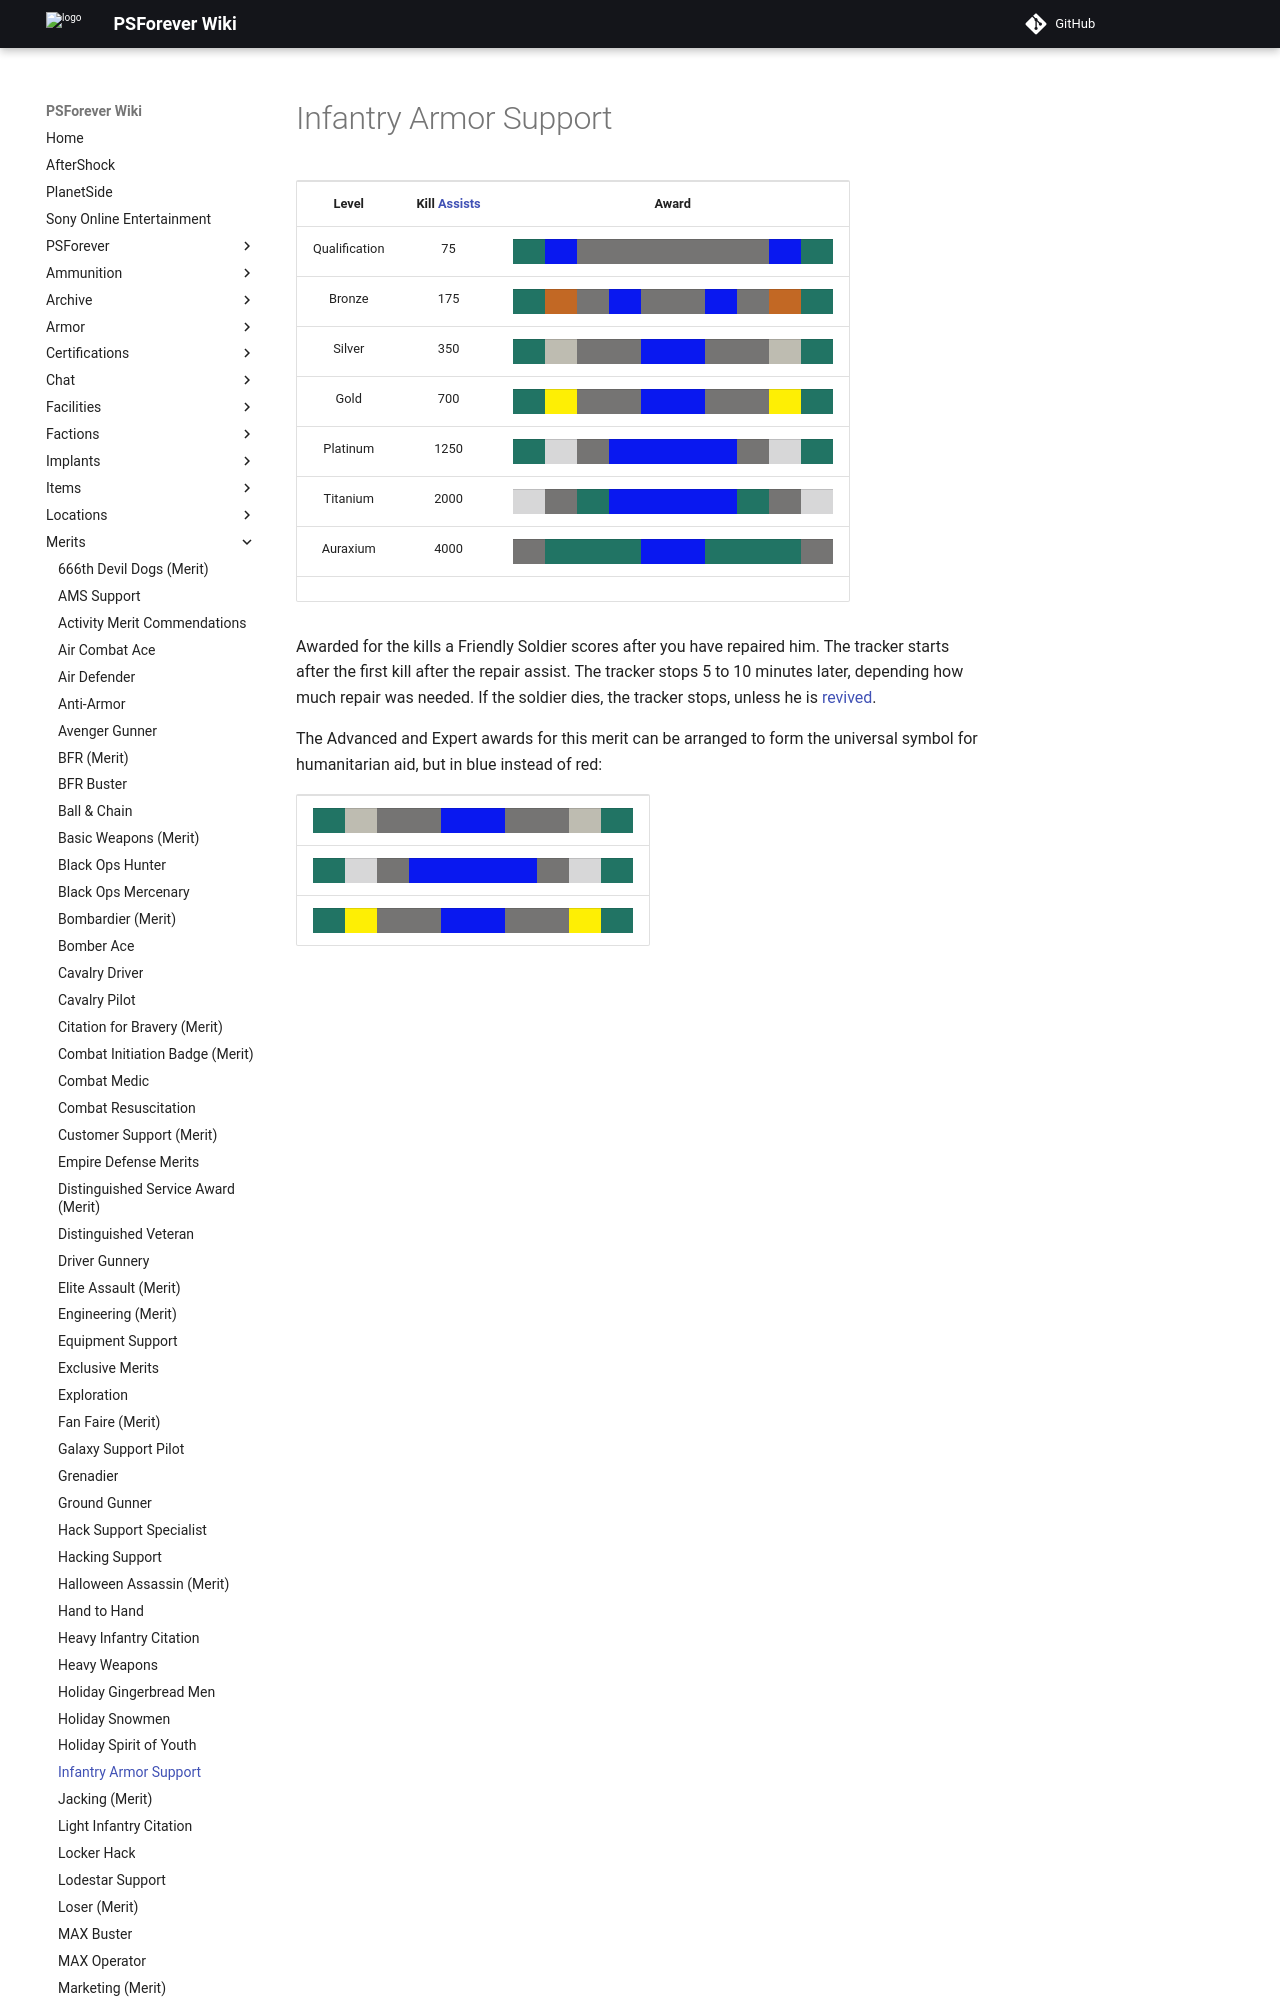

repository: psforever/wiki · page: merits/Infantry_Armor_Support/index.html · generator: mkdocs

# Infantry Armor Support

<table>
<tbody>
<tr class="odd">
<td style="text-align: center;"><p><b>Level</b></p></td>
<td style="text-align: center;"><p><b>Kill <a href="Assist.md" title="wikilink">Assists</a></b></p></td>
<td style="text-align: center;"><p><b>Award</b></p></td>
</tr>
<tr class="even">
<td style="text-align: center;"><p>Qualification</p></td>
<td style="text-align: center;"><p>75</p></td>
<td style="text-align: center;"><table class="bigmerit">
<tr>
<td bgcolor="#217464">
</td>
<td bgcolor="#0918F0">
</td>
<td bgcolor="#757473">
</td>
<td bgcolor="#757473">
</td>
<td bgcolor="#757473">
</td>
<td bgcolor="#757473">
</td>
<td bgcolor="#757473">
</td>
<td bgcolor="#757473">
</td>
<td bgcolor="#0918F0">
</td>
<td bgcolor="#217464">
</td>
</tr>
</table></td>
</tr>
<tr class="odd">
<td style="text-align: center;"><p>Bronze</p></td>
<td style="text-align: center;"><p>175</p></td>
<td style="text-align: center;"><table class="bigmerit">
<tr>
<td bgcolor="#217464">
</td>
<td bgcolor="#C26824">
</td>
<td bgcolor="#757473">
</td>
<td bgcolor="#0918F0">
</td>
<td bgcolor="#757473">
</td>
<td bgcolor="#757473">
</td>
<td bgcolor="#0918F0">
</td>
<td bgcolor="#757473">
</td>
<td bgcolor="#C26824">
</td>
<td bgcolor="#217464">
</td>
</tr>
</table></td>
</tr>
<tr class="even">
<td style="text-align: center;"><p>Silver</p></td>
<td style="text-align: center;"><p>350</p></td>
<td style="text-align: center;"><table class="bigmerit">
<tr>
<td bgcolor="#217464">
</td>
<td bgcolor="#BEBCB1">
</td>
<td bgcolor="#757473">
</td>
<td bgcolor="#757473">
</td>
<td bgcolor="#0918F0">
</td>
<td bgcolor="#0918F0">
</td>
<td bgcolor="#757473">
</td>
<td bgcolor="#757473">
</td>
<td bgcolor="#BEBCB1">
</td>
<td bgcolor="#217464">
</td>
</tr>
</table></td>
</tr>
<tr class="odd">
<td style="text-align: center;"><p>Gold</p></td>
<td style="text-align: center;"><p>700</p></td>
<td style="text-align: center;"><table class="bigmerit">
<tr>
<td bgcolor="#217464">
</td>
<td bgcolor="#FEEF04">
</td>
<td bgcolor="#757473">
</td>
<td bgcolor="#757473">
</td>
<td bgcolor="#0918F0">
</td>
<td bgcolor="#0918F0">
</td>
<td bgcolor="#757473">
</td>
<td bgcolor="#757473">
</td>
<td bgcolor="#FEEF04">
</td>
<td bgcolor="#217464">
</td>
</tr>
</table></td>
</tr>
<tr class="even">
<td style="text-align: center;"><p>Platinum</p></td>
<td style="text-align: center;"><p>1250</p></td>
<td style="text-align: center;"><table class="bigmerit">
<tr>
<td bgcolor="#217464">
</td>
<td bgcolor="#D7D7D8">
</td>
<td bgcolor="#757473">
</td>
<td bgcolor="#0918F0">
</td>
<td bgcolor="#0918F0">
</td>
<td bgcolor="#0918F0">
</td>
<td bgcolor="#0918F0">
</td>
<td bgcolor="#757473">
</td>
<td bgcolor="#D7D7D8">
</td>
<td bgcolor="#217464">
</td>
</tr>
</table></td>
</tr>
<tr class="odd">
<td style="text-align: center;"><p>Titanium</p></td>
<td style="text-align: center;"><p>2000</p></td>
<td style="text-align: center;"><table class="bigmerit">
<tr>
<td bgcolor="#D7D7D8">
</td>
<td bgcolor="#757473">
</td>
<td bgcolor="#217464">
</td>
<td bgcolor="#0918F0">
</td>
<td bgcolor="#0918F0">
</td>
<td bgcolor="#0918F0">
</td>
<td bgcolor="#0918F0">
</td>
<td bgcolor="#217464">
</td>
<td bgcolor="#757473">
</td>
<td bgcolor="#D7D7D8">
</td>
</tr>
</table></td>
</tr>
<tr class="even">
<td style="text-align: center;"><p>Auraxium</p></td>
<td style="text-align:
